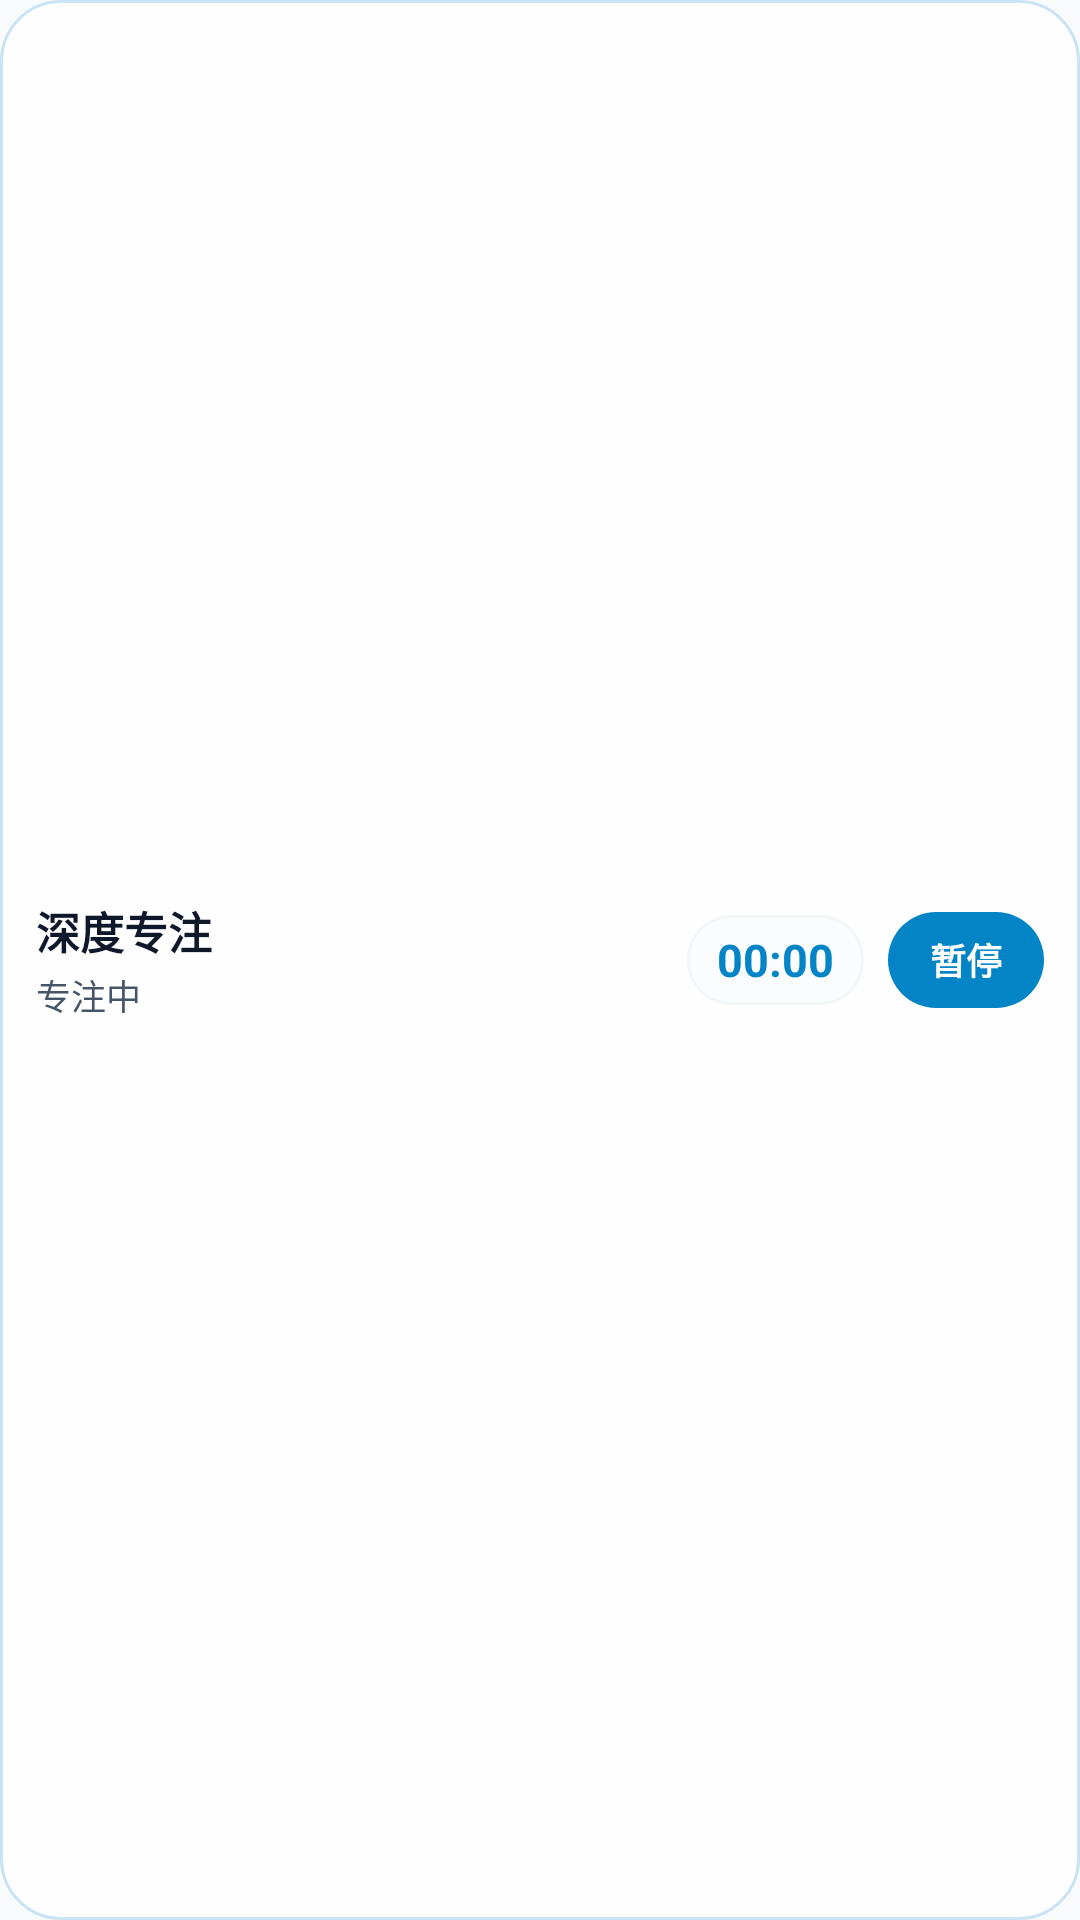

Here is an Android app screen rendered from its layout file. Give the layout XML and the strings, colors and styles it references.
<!-- AndroidManifest.xml: application theme Theme.RMF -->
<!-- res/layout/notification_fluid_cloud_capsule.xml -->
<?xml version="1.0" encoding="utf-8"?>
<LinearLayout xmlns:android="http://schemas.android.com/apk/res/android"
    android:id="@+id/fluid_capsule_root"
    android:layout_width="match_parent"
    android:layout_height="68dp"
    android:orientation="horizontal"
    android:gravity="center_vertical"
    android:background="@drawable/bg_fluid_card"
    android:paddingStart="12dp"
    android:paddingEnd="12dp"
    android:paddingTop="6dp"
    android:paddingBottom="6dp">

    
    <LinearLayout
        android:layout_width="0dp"
        android:layout_height="wrap_content"
        android:layout_weight="1"
        android:orientation="vertical">

        <TextView
            android:id="@+id/fluid_capsule_title"
            android:layout_width="wrap_content"
            android:layout_height="wrap_content"
            android:text="深度专注"
            android:textColor="@color/fluid_notif_title"
            android:textSize="14.5sp"
            android:textStyle="bold"
            android:maxLines="1"
            android:ellipsize="end" />

        <TextView
            android:id="@+id/fluid_capsule_sub"
            android:layout_width="wrap_content"
            android:layout_height="wrap_content"
            android:text="专注中"
            android:textColor="@color/fluid_notif_sub"
            android:textSize="11.5sp"
            android:layout_marginTop="2dp"
            android:maxLines="1"
            android:ellipsize="end" />
    </LinearLayout>

    
    <LinearLayout
        android:layout_width="wrap_content"
        android:layout_height="30dp"
        android:layout_marginEnd="8dp"
        android:gravity="center"
        android:paddingStart="10dp"
        android:paddingEnd="10dp"
        android:background="@drawable/bg_fluid_timer_pill">

        <Chronometer
            android:id="@+id/fluid_capsule_chronometer"
            android:layout_width="wrap_content"
            android:layout_height="wrap_content"
            android:textColor="@color/fluid_notif_chronometer"
            android:textSize="15sp"
            android:textStyle="bold" />
    </LinearLayout>

    
    <TextView
        android:id="@+id/fluid_capsule_action_btn"
        android:layout_width="wrap_content"
        android:layout_height="32dp"
        android:gravity="center"
        android:paddingStart="14dp"
        android:paddingEnd="14dp"
        android:text="暂停"
        android:textColor="@color/fluid_notif_btn_primary_text"
        android:textSize="12sp"
        android:textStyle="bold"
        android:background="@drawable/bg_fluid_btn_primary" />

</LinearLayout>
<!-- resources referenced by this layout -->
<resources>
  <color name="fluid_notif_btn_primary_text">#FFFFFF</color>
  <color name="fluid_notif_chronometer">#0284C7</color>
  <color name="fluid_notif_sub">#475569</color>
  <color name="fluid_notif_title">#0F172A</color>
  <!-- drawable bg_fluid_btn_primary (drawable) -->
  <?xml version="1.0" encoding="utf-8"?>
  <shape xmlns:android="http://schemas.android.com/apk/res/android"
      android:shape="rectangle">
      <corners android:radius="18dp" />
      <solid android:color="@color/fluid_notif_btn_primary_bg" />
  </shape>
  <!-- drawable bg_fluid_card (drawable) -->
  <?xml version="1.0" encoding="utf-8"?>
  <shape xmlns:android="http://schemas.android.com/apk/res/android"
      android:shape="rectangle">
      <corners android:radius="20dp" />
      <solid android:color="@color/fluid_notif_card_bg" />
      <stroke android:width="1dp" android:color="@color/fluid_notif_card_border" />
  </shape>
  <!-- drawable bg_fluid_timer_pill (drawable) -->
  <?xml version="1.0" encoding="utf-8"?>
  <shape xmlns:android="http://schemas.android.com/apk/res/android"
      android:shape="rectangle">
      <corners android:radius="14dp" />
      <solid android:color="@color/fluid_notif_timer_pill_bg" />
      <stroke android:width="1dp" android:color="@color/fluid_notif_timer_pill_border" />
  </shape>
  <style name="Theme.RMF" parent="android:Theme.Material.NoActionBar">
          <item name="android:statusBarColor">#F8FAFC</item>
          <item name="android:navigationBarColor">#FFFFFF</item>
          <item name="android:windowBackground">#F8FAFC</item>
          <item name="android:windowLightStatusBar">true</item>
      </style>
  <color name="fluid_notif_btn_primary_bg">#0284C7</color>
  <color name="fluid_notif_card_bg">#E6FFFFFF</color>
  <color name="fluid_notif_card_border">#330284C7</color>
  <color name="fluid_notif_timer_pill_bg">#4DF1F5F9</color>
  <color name="fluid_notif_timer_pill_border">#2ECBD5E1</color>
</resources>
